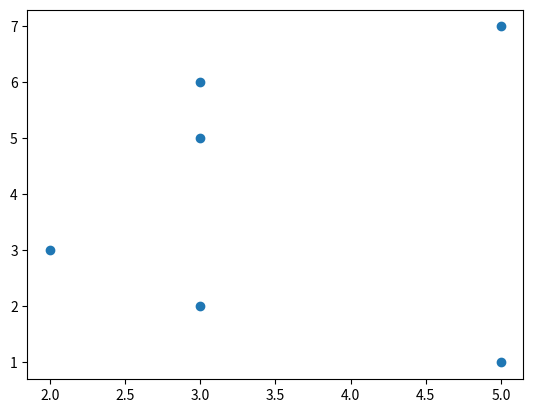

The script that saved this image:
import matplotlib.pyplot as plt
plt.scatter([2,3,3,5,5,3],[3,5,6,7,1,2])
plt.savefig('foo.jpg')
